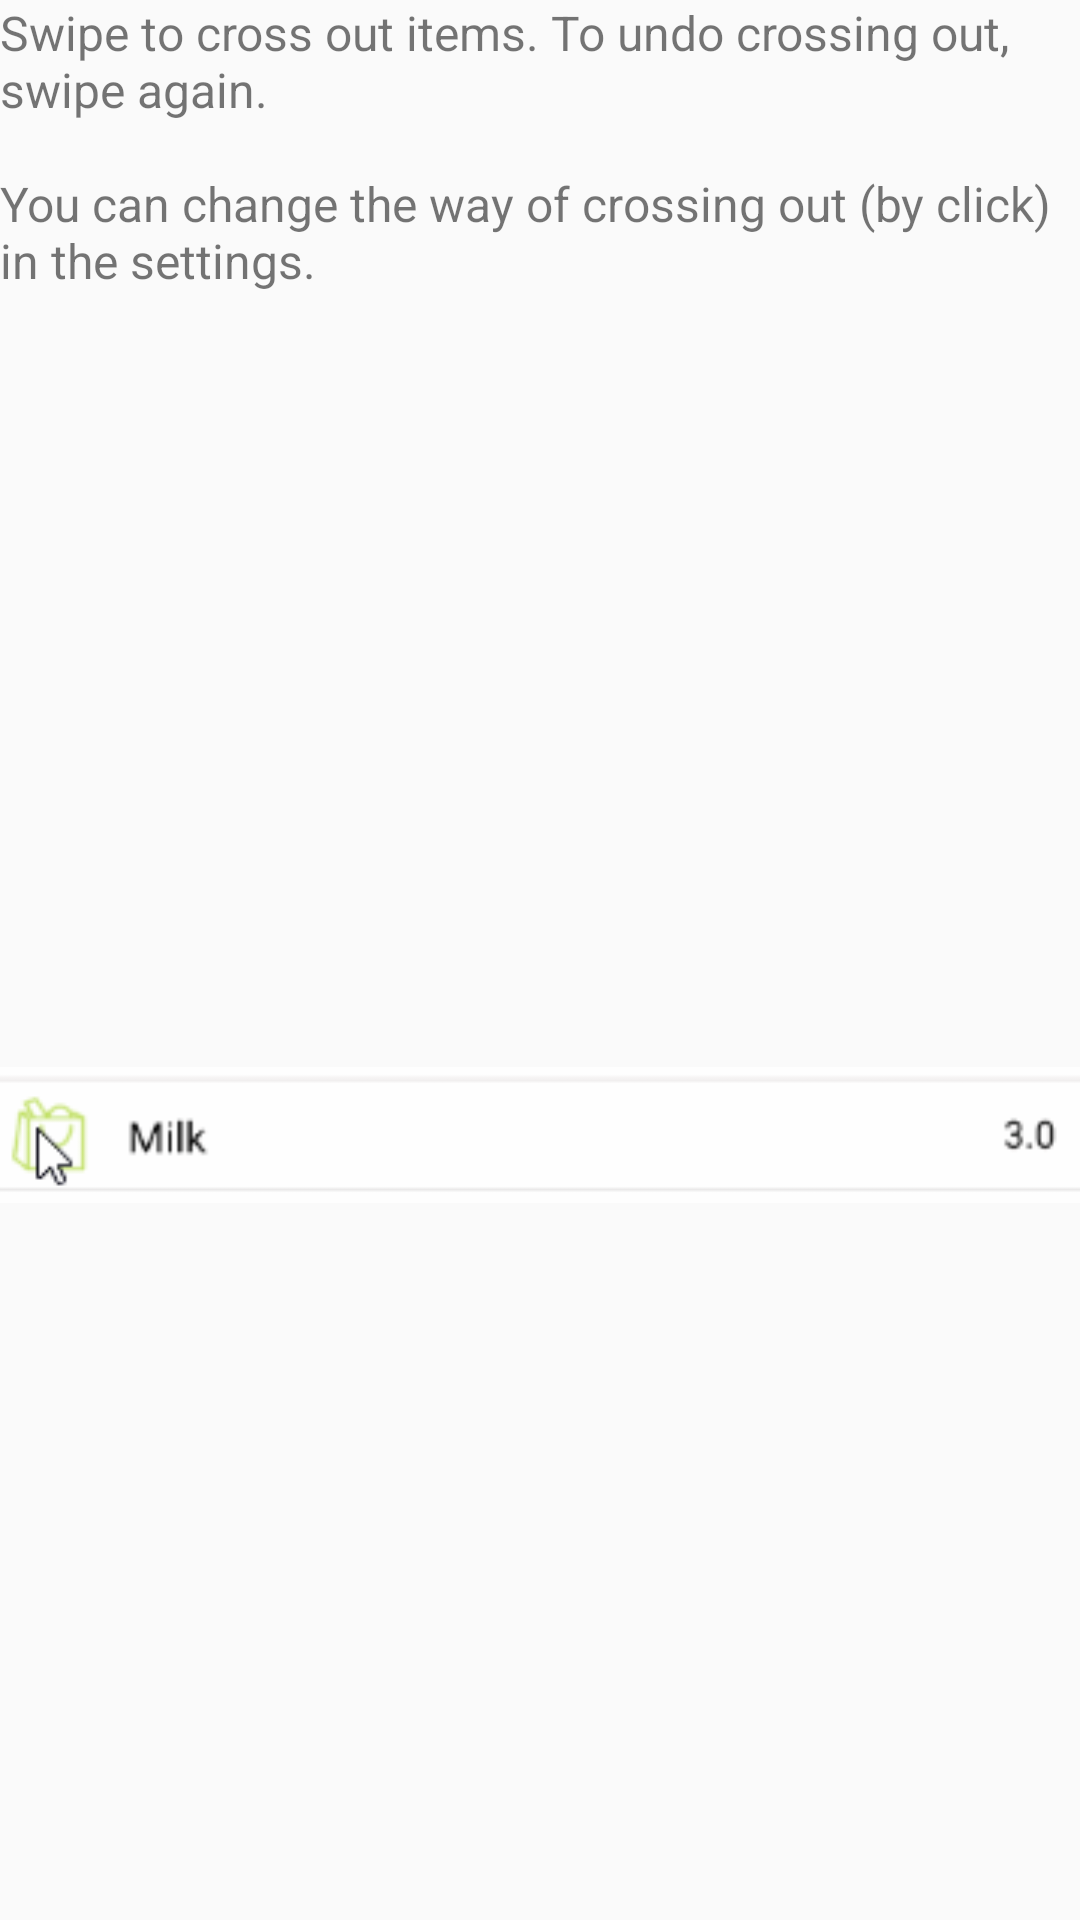

Write the Android layout XML for this screen, with the resource values it uses.
<!-- AndroidManifest.xml: application theme AppTheme -->
<!-- res/layout/fragment_help_in_shop1.xml -->
<?xml version="1.0" encoding="utf-8"?>
<LinearLayout xmlns:android="http://schemas.android.com/apk/res/android"
    xmlns:tools="http://schemas.android.com/tools"
    android:orientation="vertical" android:layout_width="match_parent"
    android:layout_height="@dimen/help_screen_height"
    tools:ignore="UseCompoundDrawables">

    <TextView
        android:text="@string/HelpInShop1"
        android:layout_width="wrap_content"
        android:layout_height="wrap_content"
        android:textSize="@dimen/help_text_size" />

    <ImageView
        android:id="@+id/imgHelpProductCrossOut"
        android:layout_width="match_parent"
        android:layout_height="match_parent"
        android:src="@drawable/help_product_cross_out"
        android:contentDescription="@string/how_to_cross_out_products" />

</LinearLayout>
<!-- resources referenced by this layout -->
<resources>
  <dimen name="help_screen_height">210dp</dimen>
  <dimen name="help_text_size">16sp</dimen>
  <!-- drawable help_product_cross_out: gif bitmap (drawable-xhdpi, 8553 bytes) -->
  <string name="HelpInShop1">Swipe to cross out items. To undo crossing out, swipe again.\n\nYou can change the way of crossing out (by click) in the settings.\n</string>
  <style name="AppTheme" parent="AppThemePattern">
      </style>
  <style name="AppThemePattern" parent="Theme.AppCompat.Light.DarkActionBar">
          
          <item name="colorPrimary">@android:color/holo_green_dark</item>
          <item name="colorPrimaryDark">@color/colorPrimaryDark</item>
          <item name="colorAccent">@android:color/holo_orange_dark</item>
          <item name="android:colorForeground">@android:color/black</item>
          <item name="android:textColorPrimary">@android:color/black</item>
          
      </style>
  <color name="colorPrimaryDark">#558b2f</color>
</resources>
